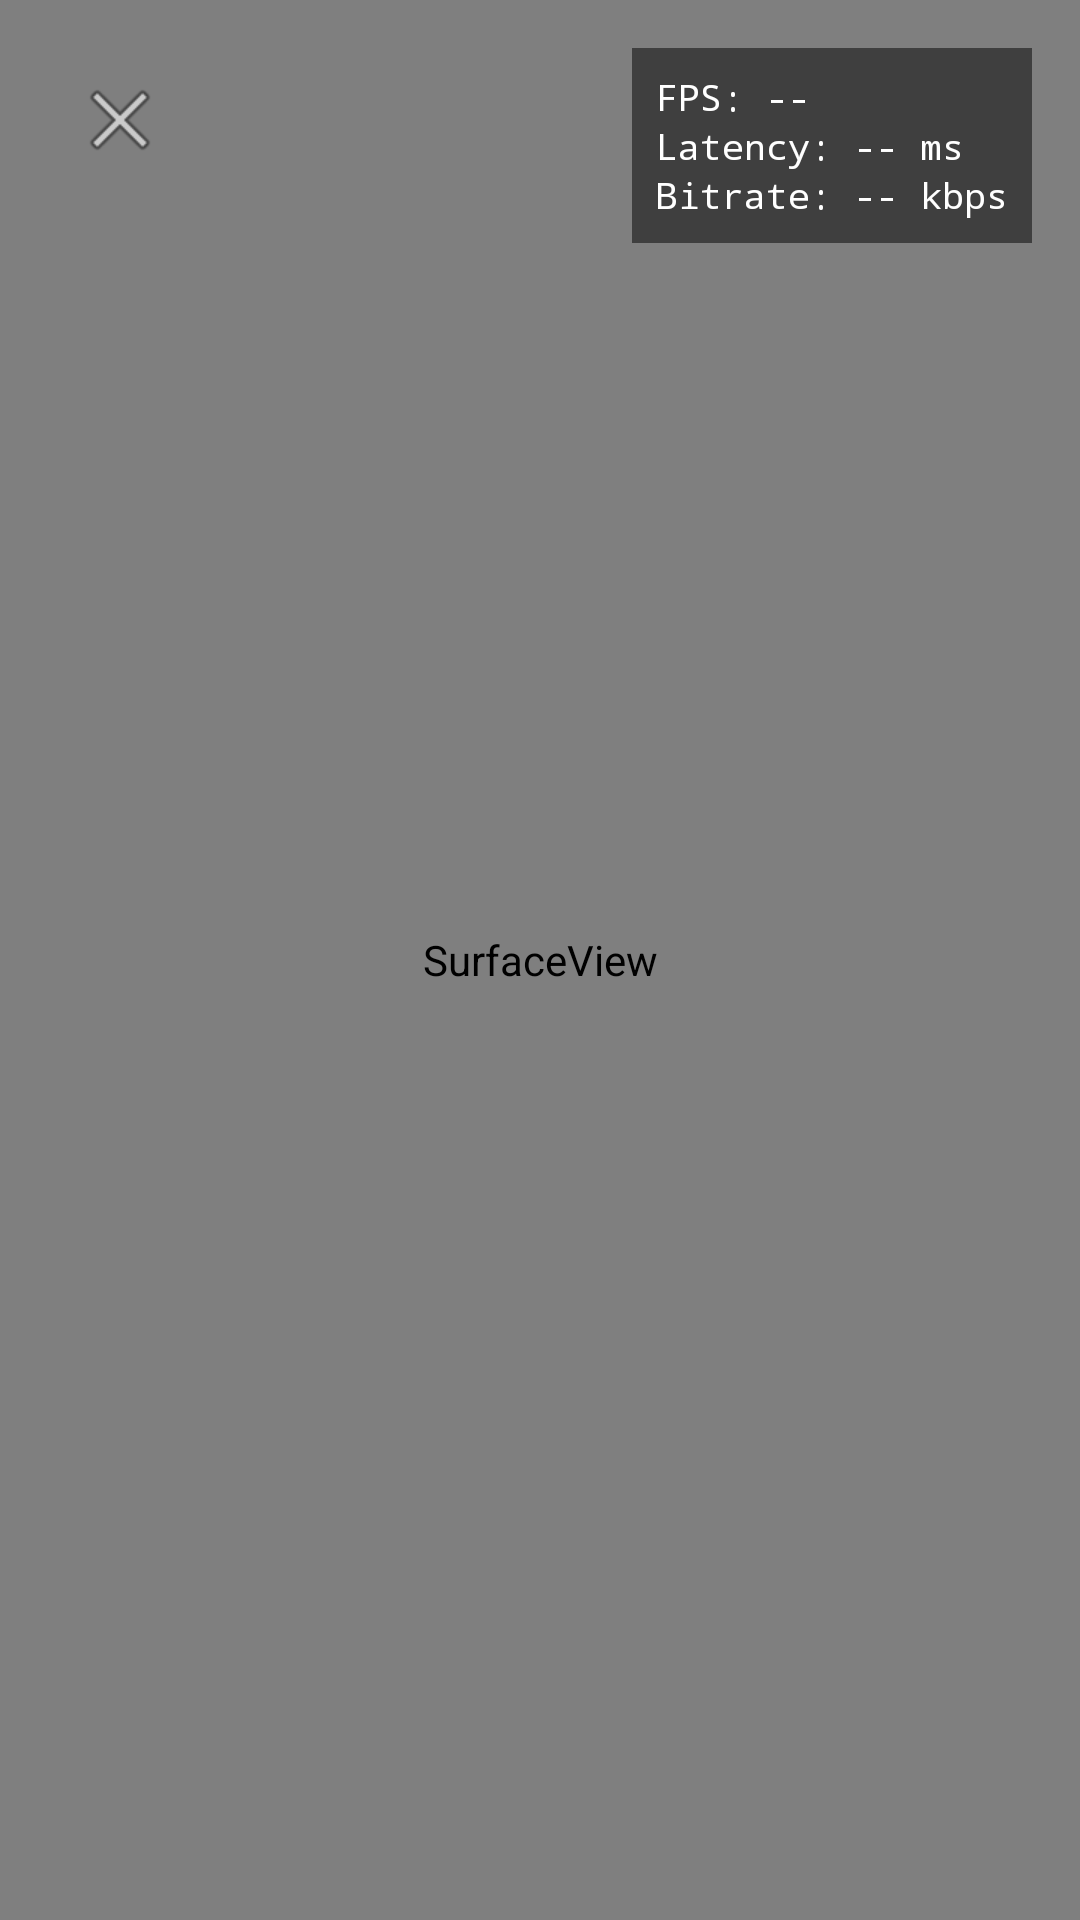

Layout XML and referenced resources for this Android screen:
<!-- AndroidManifest.xml: application theme Theme.PenStream -->
<!-- res/layout/activity_streaming.xml -->
<?xml version="1.0" encoding="utf-8"?>
<FrameLayout
    xmlns:android="http://schemas.android.com/apk/res/android"
    android:layout_width="match_parent"
    android:layout_height="match_parent"
    android:keepScreenOn="true">

    
    <SurfaceView
        android:id="@+id/surfaceView"
        android:layout_width="match_parent"
        android:layout_height="match_parent" />

    
    <View
        android:id="@+id/touchOverlay"
        android:layout_width="match_parent"
        android:layout_height="match_parent" />

    
    <LinearLayout
        android:layout_width="wrap_content"
        android:layout_height="wrap_content"
        android:layout_gravity="top|end"
        android:layout_margin="16dp"
        android:orientation="vertical"
        android:background="#80000000"
        android:padding="8dp">

        <TextView
            android:id="@+id/fpsView"
            android:layout_width="wrap_content"
            android:layout_height="wrap_content"
            android:text="FPS: --"
            android:textColor="#FFFFFF"
            android:textSize="12sp"
            android:fontFamily="monospace" />

        <TextView
            android:id="@+id/latencyView"
            android:layout_width="wrap_content"
            android:layout_height="wrap_content"
            android:text="Latency: -- ms"
            android:textColor="#FFFFFF"
            android:textSize="12sp"
            android:fontFamily="monospace" />

        <TextView
            android:id="@+id/bitrateView"
            android:layout_width="wrap_content"
            android:layout_height="wrap_content"
            android:text="Bitrate: -- kbps"
            android:textColor="#FFFFFF"
            android:textSize="12sp"
            android:fontFamily="monospace" />

    </LinearLayout>

    
    <ImageButton
        android:id="@+id/backButton"
        android:layout_width="48dp"
        android:layout_height="48dp"
        android:layout_gravity="top|start"
        android:layout_margin="16dp"
        android:background="?attr/selectableItemBackgroundBorderless"
        android:src="@android:drawable/ic_menu_close_clear_cancel"
        android:contentDescription="Disconnect" />

</FrameLayout>
<!-- resources referenced by this layout -->
<resources>
  <style name="Theme.PenStream" parent="Theme.Material3.DayNight.NoActionBar">
          <item name="colorPrimary">@color/primary</item>
          <item name="colorPrimaryDark">@color/primary</item>
          <item name="colorAccent">@color/primary</item>
          <item name="android:colorBackground">@color/background</item>
          <item name="android:statusBarColor">@color/background</item>
          <item name="android:navigationBarColor">@color/background</item>
      </style>
  <color name="primary">#3B82F6</color>
  <color name="background">#0F172A</color>
</resources>
